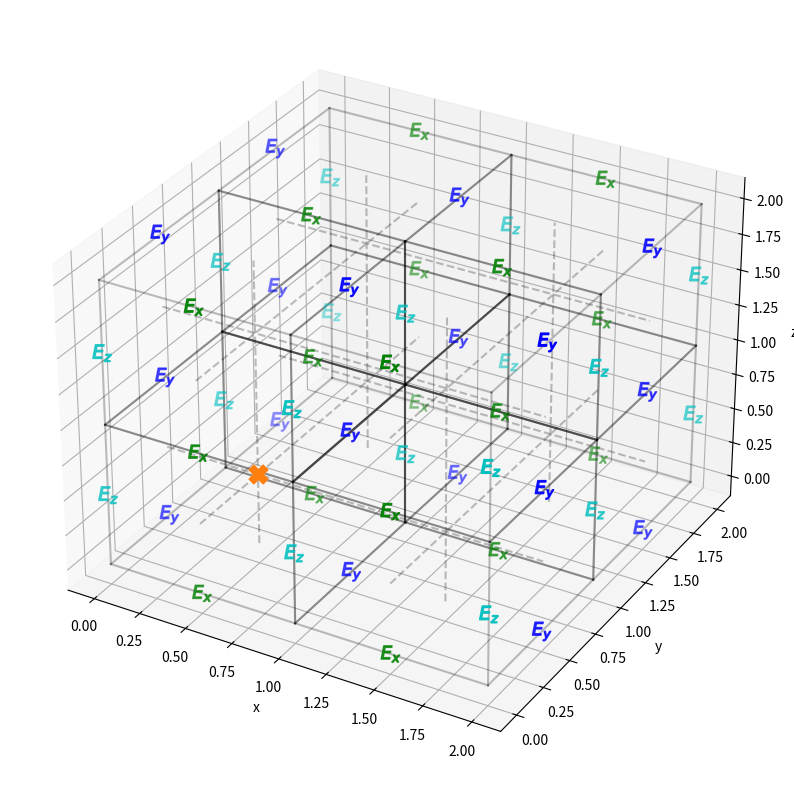

The matplotlib source for this figure:
#!/usr/bin/env python3

import numpy as np
from scipy import constants
import matplotlib.pyplot as plt
from mpl_toolkits.mplot3d import Axes3D


vertices = np.array([[0, 0, 0],
                     [1, 0, 0],
                     [1, 1, 0],
                     [0, 1, 0],
                     [0, 0, 1],
                     [1, 0, 1],
                     [1, 1, 1],
                     [0, 1, 1]])

edges = [[0, 1], [1, 2], [2, 3], [3, 0],  # Bottom face
         [4, 5], [5, 6], [6, 7], [7, 4],  # Top face
         [0, 4], [1, 5], [2, 6], [3, 7]]  # Connecting edges




fig = plt.figure(figsize=(10, 10))
ax = fig.add_subplot(111, projection='3d')
ax.set_xlabel('x')
ax.set_ylabel('y')
ax.set_zlabel('z')

c1 = np.copy(vertices)
c2 = np.copy(vertices)
c2[:, 0] += 1
c3 = np.copy(vertices)
c3[:, 1] += 1
c4 = np.copy(vertices)
c4[:, 0] += 1
c4[:, 1] += 1
c5 = np.copy(c1)
c5[:, 2] += 1
c6 = np.copy(c2)
c6[:, 2] += 1
c7 = np.copy(c3)
c7[:, 2] += 1
c8 = np.copy(c4)
c8[:, 2] += 1

for e in edges:
    ax.plot(*zip(*c1[e]), color='k', alpha=0.25)
    ax.plot(*zip(*c2[e]), color='k', alpha=0.25)
    ax.plot(*zip(*c3[e]), color='k', alpha=0.25)
    ax.plot(*zip(*c4[e]), color='k', alpha=0.25)
    ax.plot(*zip(*c5[e]), color='k', alpha=0.25)
    ax.plot(*zip(*c6[e]), color='k', alpha=0.25)
    ax.plot(*zip(*c7[e]), color='k', alpha=0.25)
    ax.plot(*zip(*c8[e]), color='k', alpha=0.25)


nx, nz = 3, 3

dx = dy = dz = np.linspace(0, nx - 1, nx)
hdx = hdy = hdz = np.linspace(0.5, nx - 1.5, nx - 1)

px, py, pz = np.meshgrid(dx, dy, dz)

Ex_x, Ex_y, Ex_z = np.meshgrid(hdx, dy, dz)
Ey_x, Ey_y, Ey_z = np.meshgrid(dx, hdy, dz)
Ez_x, Ez_y, Ez_z = np.meshgrid(dx, dy, hdz)
Bx_x, Bx_y, Bx_z = np.meshgrid(dx, hdy, hdz)
By_x, By_y, By_z = np.meshgrid(hdx, dy, hdz)
Bz_x, Bz_y, Bz_z = np.meshgrid(hdx, hdy, dz)

ax.scatter(Ex_x, Ex_y, Ex_z, c='g', marker='$E_x$', s=180)
ax.scatter(Ey_x, Ey_y, Ey_z, c='b', marker='$E_y$', s=180)
ax.scatter(Ez_x, Ez_y, Ez_z, c='c', marker='$E_z$', s=180)

# ax.scatter(Bx_x, Bx_y, Bx_z, c='r', marker='$B_x$', s=180)
# ax.scatter(By_x, By_y, By_z, c='y', marker='$B_y$', s=180)
# ax.scatter(Bz_x, Bz_y, Bz_z, c='m', marker='$B_z$', s=180)

# wsx, wsy, wsz = np.meshgrid(dx, dy, dz)
# ax.scatter(wsx, wsy, wsz, c='tab:purple', marker='h', s=180)

particle = np.array([0.50223, 0.4999, 0.50223])
ax.scatter(particle[0], particle[1], particle[2], c='tab:orange', marker='X', s=180)

xs = [[0.5, 0.5], [1.5, 1.5]]
ys = [[0, 2]]
zs = [[0, 0], [1, 1], [2, 2]]

for lx in xs:
    for ly in ys:
        for lz in xs:
            ax.plot(lx, ly, lz, c='k', ls='--', alpha=0.25)
            ax.plot(ly, lx, lz, c='k', ls='--', alpha=0.25)
            ax.plot(lx, lz, ly, c='k', ls='--', alpha=0.25)


plt.show()





